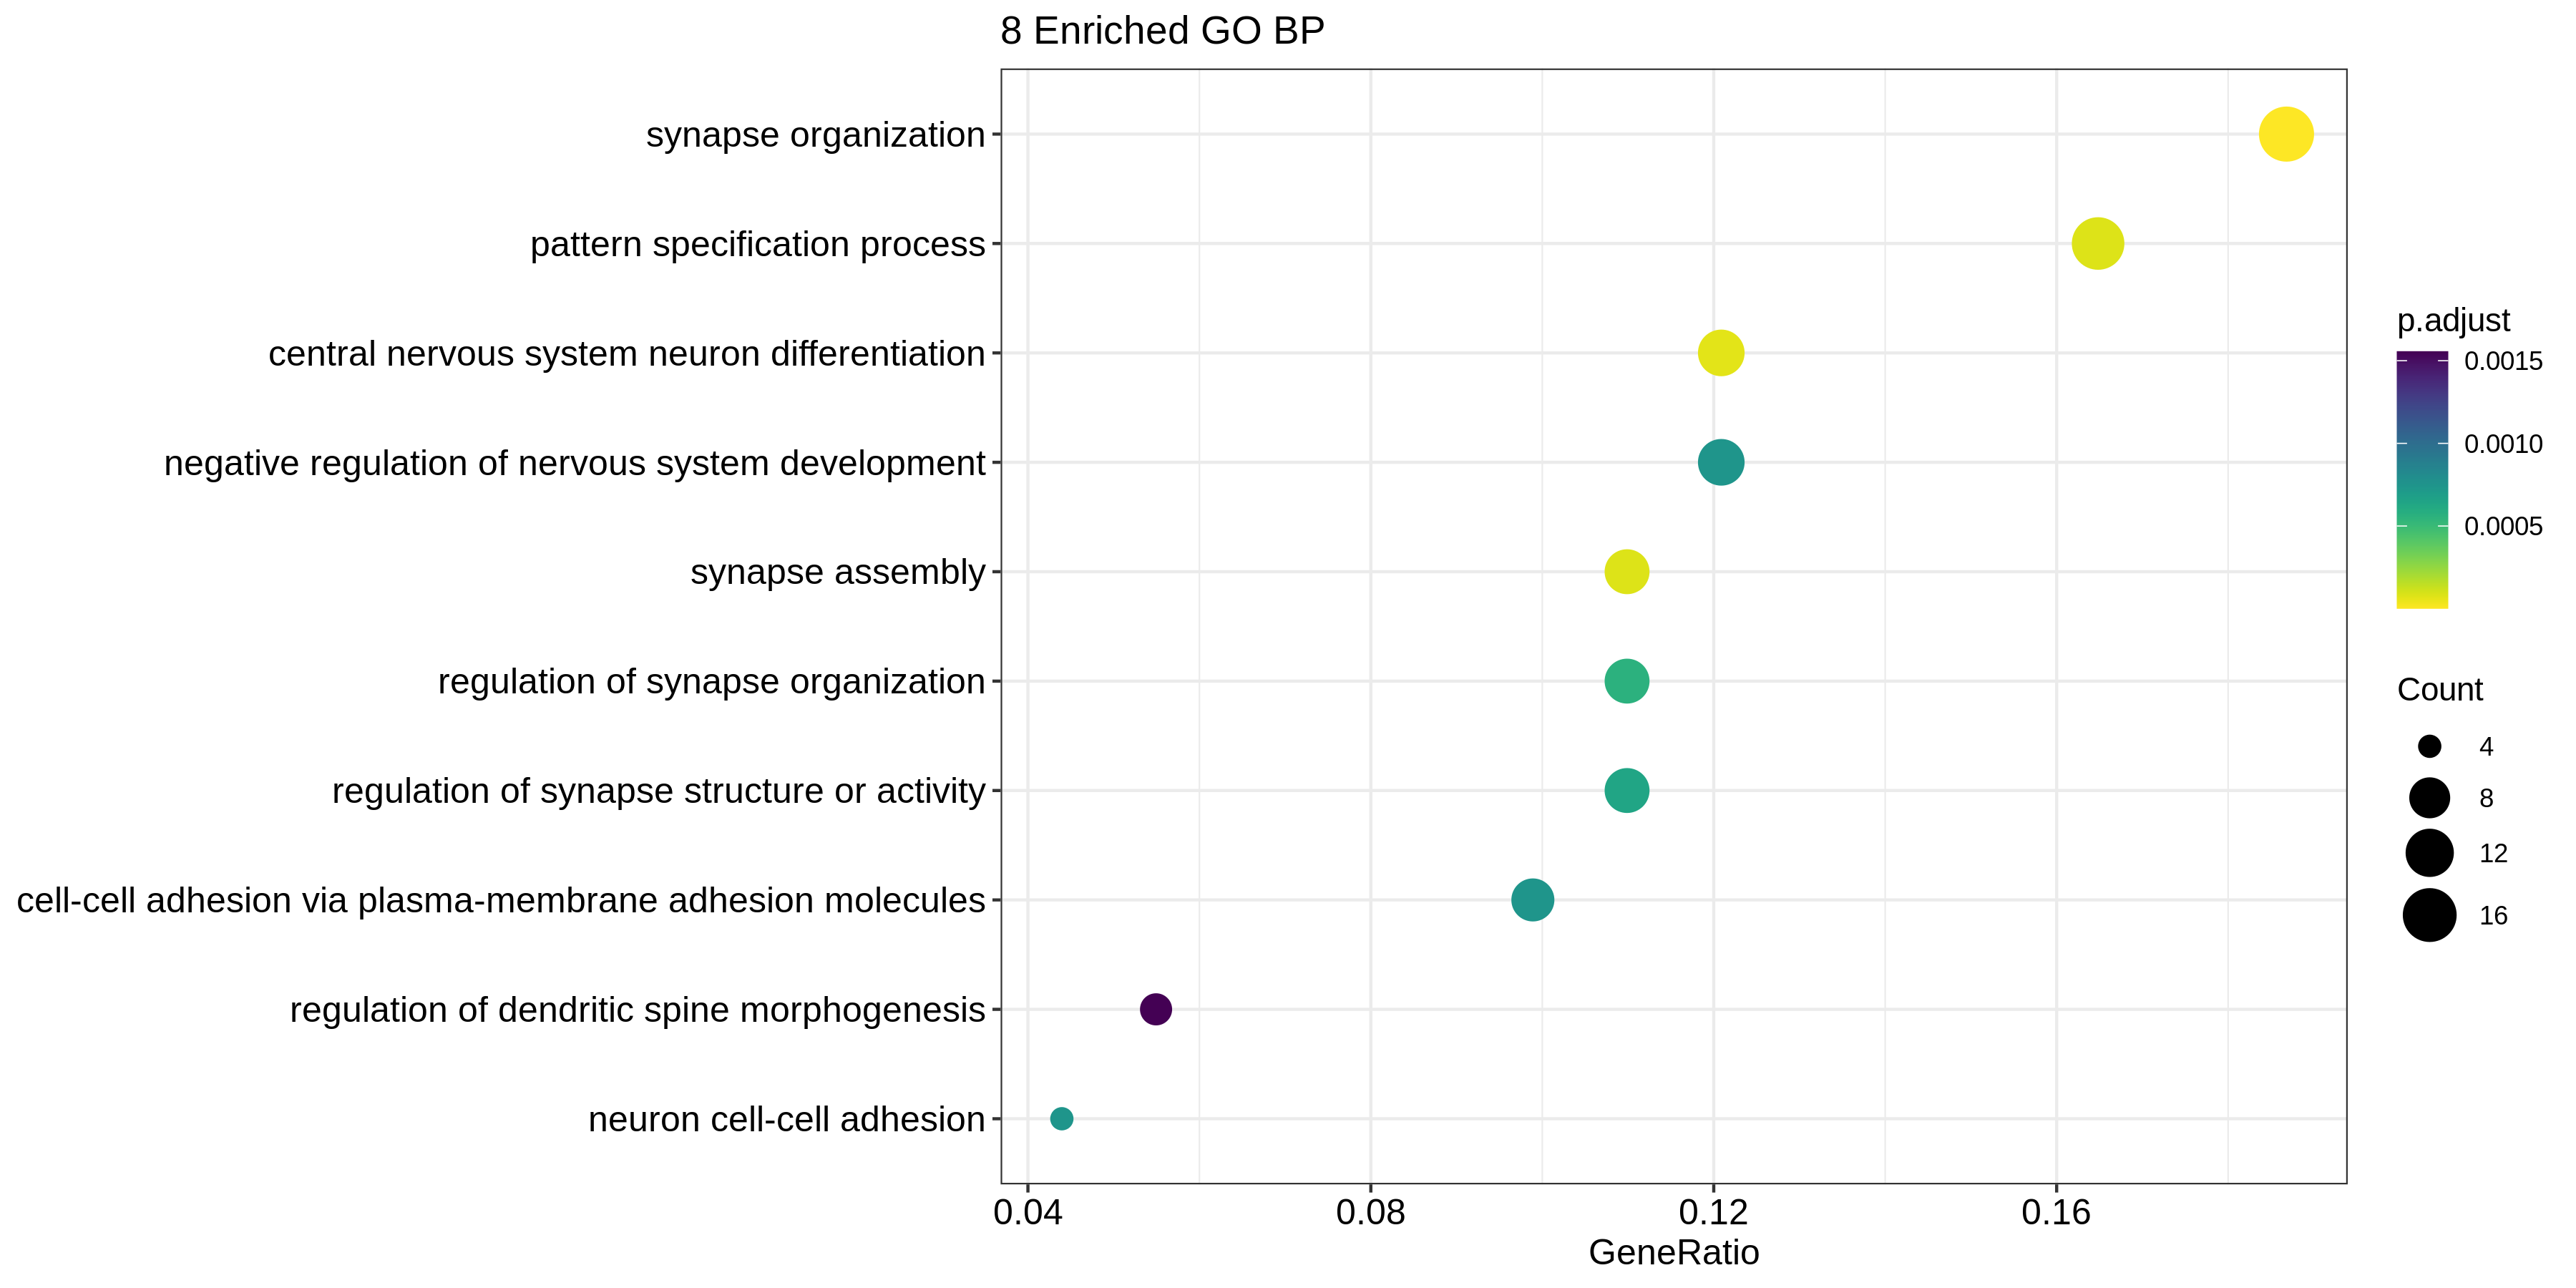

The file beside this chart, header and first rows:
, ID, Description, GeneRatio, BgRatio, pvalue, p.adjust, qvalue, geneID, Count
GO:0050808, GO:0050808, synapse organization, 17/91, 341/11564, 1.02448603651917e-09, 1.81538925671196e-06, 1.5453563056126e-06, IGSF9B/BSN/DNER/ERBB4/EPHA4/NLGN3/ITPKA/…, 17
GO:0021953, GO:0021953, central nervous system neuron differenti…, 11/91, 168/11564, 7.60045951077839e-08, 6.73400712654965e-05, 5.73234656786601e-05, ERBB4/DRAXIN/EPHA4/NRP2/SFRP2/ROBO2/POU4…, 11
GO:0007416, GO:0007416, synapse assembly, 10/91, 144/11564, 1.78146680607067e-07, 8.08692048867394e-05, 6.88401868852902e-05, BSN/DNER/ERBB4/NLGN3/ADGRL3/LRFN5/ROBO2/…, 10
GO:0007389, GO:0007389, pattern specification process, 15/91, 372/11564, 1.8254899522966e-07, 8.08692048867394e-05, 6.88401868852902e-05, ERBB4/WNT8B/NRP2/FEZF1/SFRP2/LRP2/ROBO2/…, 15
GO:0050807, GO:0050807, regulation of synapse organization, 10/91, 186/11564, 1.89312129692965e-06, 0.0005591, 0.0004759, EPHA4/NLGN3/ITPKA/NRP2/ADGRL3/LRFN5/ROBO…, 10
GO:0050803, GO:0050803, regulation of synapse structure or activ…, 10/91, 192/11564, 2.52196341154276e-06, 0.0006384, 0.0005435, EPHA4/NLGN3/ITPKA/NRP2/ADGRL3/LRFN5/ROBO…, 10
GO:0007158, GO:0007158, neuron cell-cell adhesion, 4/91, 14/11564, 3.38203659095323e-06, 0.0007426, 0.0006322, ASTN1/NLGN3/CNTN4/NLGN1, 4
GO:0051961, GO:0051961, negative regulation of nervous system de…, 11/91, 250/11564, 3.98084039682178e-06, 0.0007426, 0.0006322, LINGO1/ERBB4/DRAXIN/EPHA4/NLGN3/NEXMIF/C…, 11
GO:0098742, GO:0098742, cell-cell adhesion via plasma-membrane a…, 9/91, 159/11564, 4.19092012485642e-06, 0.0007426, 0.0006322, IGSF9B/CNTN4/ADGRL3/LRFN5/CDH6/CDH7/ROBO…, 9
GO:0061001, GO:0061001, regulation of dendritic spine morphogene…, 5/91, 37/11564, 9.65173592789372e-06, 0.001555, 0.001324, EPHA4/NLGN3/ITPKA/SRCIN1/NLGN1, 5
GO:0099175, GO:0099175, regulation of postsynapse organization, 6/91, 82/11564, 4.35635375639817e-05, 0.004222, 0.003594, EPHA4/NLGN3/ITPKA/NRP2/SRCIN1/NLGN1, 6
GO:0031646, GO:0031646, positive regulation of neurological syst…, 5/91, 53/11564, 5.75475821080217e-05, 0.004541, 0.003865, IGSF9B/NLGN3/SOX10/NLGN1/RIMS1, 5
GO:0051963, GO:0051963, regulation of synapse assembly, 6/91, 93/11564, 8.84909755995176e-05, 0.005014, 0.004268, NLGN3/ADGRL3/LRFN5/ROBO2/LRRN1/NLGN1, 6
GO:0001764, GO:0001764, neuron migration, 7/91, 135/11564, 9.05517050111197e-05, 0.005014, 0.004268, DNER/ERBB4/ASTN1/NEXMIF/NRP2/FEZF1/ADGRL…, 7
GO:0010769, GO:0010769, regulation of cell morphogenesis involve…, 9/91, 259/11564, 0.000195, 0.007864, 0.006695, OLFM1/LINGO1/DRAXIN/EPHA4/NLGN3/ITPKA/RO…, 9
GO:0048167, GO:0048167, regulation of synaptic plasticity, 7/91, 153/11564, 0.0001977, 0.007864, 0.006695, GRIA1/EPHA4/NLGN3/CNTN4/ITPKA/NLGN1/RIMS…, 7
GO:0048532, GO:0048532, anatomical structure arrangement, 3/91, 15/11564, 0.0002003, 0.007864, 0.006695, KCNA2/NRP2/TFAP2A, 3
GO:0106027, GO:0106027, neuron projection organization, 5/91, 69/11564, 0.0002042, 0.007864, 0.006695, EPHA4/NLGN3/ITPKA/SRCIN1/NLGN1, 5
GO:0060080, GO:0060080, inhibitory postsynaptic potential, 3/91, 16/11564, 0.0002451, 0.009242, 0.007867, IGSF9B/NLGN3/RIMS1, 3
GO:0042391, GO:0042391, regulation of membrane potential, 10/91, 333/11564, 0.0002781, 0.01027, 0.00874, KCNA2/IGSF9B/KCND3/CACNA1E/GRIA1/NLGN3/A…, 10
GO:1905809, GO:1905809, negative regulation of synapse organizat…, 3/91, 18/11564, 0.0003531, 0.01203, 0.01024, NLGN3/ROBO2/NLGN1, 3
GO:0060840, GO:0060840, artery development, 5/91, 78/11564, 0.0003628, 0.01213, 0.01032, LRP2/MYLK/ROBO2/TFAP2B/GLI3, 5
GO:0030510, GO:0030510, regulation of BMP signaling pathway, 5/91, 79/11564, 0.0003849, 0.0124, 0.01056, SFRP2/LRP2/TFAP2B/WNT1/SKOR2, 5
GO:0099173, GO:0099173, postsynapse organization, 6/91, 137/11564, 0.0007239, 0.01897, 0.01615, EPHA4/NLGN3/ITPKA/NRP2/SRCIN1/NLGN1, 6
GO:0099560, GO:0099560, synaptic membrane adhesion, 3/91, 23/11564, 0.0007449, 0.01913, 0.01628, IGSF9B/LRFN5/NLGN1, 3
GO:0003148, GO:0003148, outflow tract septum morphogenesis, 3/91, 26/11564, 0.001075, 0.0261, 0.02222, NRP2/LRP2/ROBO2, 3
GO:0006935, GO:0006935, chemotaxis, 11/91, 470/11564, 0.001116, 0.02615, 0.02226, DRAXIN/EPHA4/OXSR1/CNTN4/NRP2/FEZF1/ROBO…, 11
GO:0099174, GO:0099174, regulation of presynapse organization, 3/91, 28/11564, 0.001339, 0.02967, 0.02525, NLGN3/LRFN5/NLGN1, 3
GO:0071470, GO:0071470, cellular response to osmotic stress, 3/91, 29/11564, 0.001485, 0.0321, 0.02732, OXSR1/MAPK10/MYLK, 3
GO:2000310, GO:2000310, regulation of NMDA receptor activity, 3/91, 30/11564, 0.001641, 0.03381, 0.02878, GRIA1/NLGN3/NLGN1, 3
GO:1905114, GO:1905114, cell surface receptor signaling pathway …, 11/91, 498/11564, 0.001773, 0.03558, 0.03029, IGSF9B/DRAXIN/NLGN3/WNT8B/SFRP2/SOX10/CE…, 11
GO:0034765, GO:0034765, regulation of ion transmembrane transpor…, 9/91, 355/11564, 0.00187, 0.03682, 0.03134, KCNA2/KCND3/CACNA1E/GRIA1/NLGN3/OXSR1/AN…, 9
GO:0008589, GO:0008589, regulation of smoothened signaling pathw…, 4/91, 72/11564, 0.002455, 0.0435, 0.03703, SCUBE3/GLI3/ZIC1/SALL3, 4
GO:0060415, GO:0060415, muscle tissue morphogenesis, 4/91, 72/11564, 0.002455, 0.0435, 0.03703, LRP2/MYLK/POU4F1/PAX7, 4
GO:0021532, GO:0021532, neural tube patterning, 3/91, 35/11564, 0.002572, 0.04424, 0.03766, GLI3/WNT1/PAX7, 3
GO:1990403, GO:1990403, embryonic brain development, 2/91, 10/11564, 0.002645, 0.04464, 0.038, EN2/WNT1, 2
GO:0045778, GO:0045778, positive regulation of ossification, 4/91, 75/11564, 0.002849, 0.04675, 0.03979, SFRP2/TFAP2A/ZBTB16/GLI3, 4
